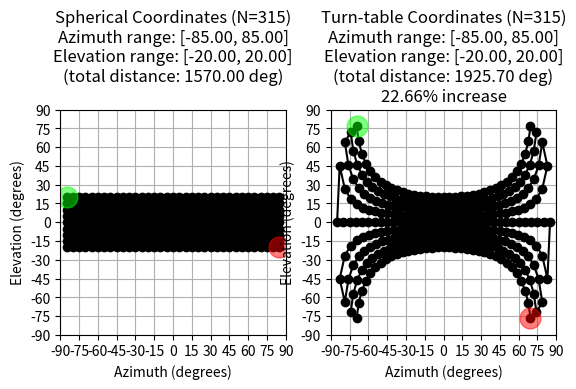
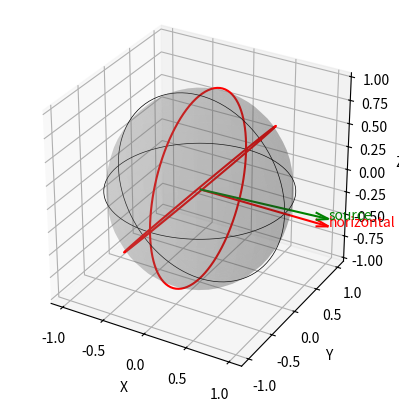

Write Python code to recreate these figures, in order.
"""
Classes to represent Azimuth and Elevation coordinates in both traditional spherical coordinates
and turn-table coordinates.
"""

from __future__ import annotations

from typing import NamedTuple

import numpy as np
from matplotlib import pyplot as plt


class AzEl(NamedTuple):
    """Azimuth and elevation in degrees.

    This is a base class and should generally not be used directly. Use child classes
    `AzElSpherical` and `AzElTurntable` instead."""

    azimuth: float
    elevation: float

    @property
    def azimuth_degrees(self) -> float:
        """Return the azimuth in degrees."""
        return self.azimuth

    @property
    def elevation_degrees(self) -> float:
        """Return the elevation in degrees."""
        return self.elevation

    @property
    def azimuth_radians(self) -> float:
        """Return the azimuth in radians."""
        return float(np.radians(self.azimuth))

    @property
    def elevation_radians(self) -> float:
        """Return the elevation in radians."""
        return float(np.radians(self.elevation))

    def to_cartesian(self, radius: float = 1) -> tuple[float, float, float]:
        """Convert the azimuth and elevation to Cartesian coordinates on a spher with the given radius."""
        # DO NOT IMPLEMENT HERE!
        raise NotImplementedError("Subclasses must implement this method.")

    def to_turntable(self) -> "AzElTurntable":
        """Convert the current azimuth and elevation to turn-table coordinates."""
        # DO NOT IMPLEMENT HERE!
        raise NotImplementedError("Subclasses must implement this method.")

    def to_spherical(self) -> "AzElSpherical":
        """Convert the current azimuth and elevation to spherical coordinates."""
        # DO NOT IMPLEMENT HERE!
        raise NotImplementedError("Subclasses must implement this method.")


def _turntable_to_traditional(
    *,
    turn_elevation_deg: float,
    turn_azimuth_deg: float,
) -> tuple[float, float]:
    """
    Convert turntable angles to traditional spherical coordinates.

    Parameters:
      turn_elevation_deg: the elevation rotation of the turntable (in degrees).
      turn_azimuth_deg: the azimuth rotation performed on the tilted plane (in degrees).

    Returns:
      A tuple (trad_azimuth_deg, trad_elevation_deg) representing the
      traditional azimuth (angle in the horizontal plane) and elevation (angle above horizontal).
    """
    # Convert degrees to radians
    turn_elevation_rad = np.radians(turn_elevation_deg)
    turn_azimuth_rad = np.radians(turn_azimuth_deg)

    # After the elevation rotation (about y by -E) and then azimuth rotation (about z by A),
    # the pointer vector becomes:
    #
    # v = R_y(-E) * (R_z(A) * [1, 0, 0])
    #
    # where R_z(A)*[1, 0, 0] = [cos(A), sin(A), 0] and
    # R_y(-E) rotates this vector to:
    x = np.cos(turn_elevation_rad) * np.cos(turn_azimuth_rad)
    y = np.sin(turn_azimuth_rad)
    z = np.sin(turn_elevation_rad) * np.cos(turn_azimuth_rad)

    # Compute traditional spherical angles:
    trad_azimuth_rad = np.atan2(y, x)  # azimuth: angle in x-y plane
    trad_elevation_rad = np.asin(z)  # elevation: arcsin(z) since |v| = 1

    # Convert results back to degrees
    trad_azimuth_deg = np.degrees(trad_azimuth_rad)
    trad_elevation_deg = np.degrees(trad_elevation_rad)

    return trad_azimuth_deg, trad_elevation_deg





class AzElTurntable(AzEl):
    """Azimuth and elevation in turn-table coordinates.

    The turn-table uses a different coordinate system than the "normal" spherical coordinates, because
    the turn-table moves in elevation FIRST, then azimuth moves around a plane within a plane that is
    inclined at the elevation angle."""

    def to_spherical(self) -> "AzElSpherical":
        """Convert this turn-table coordinate to a "normal" spherical coordinate."""
        az, el = _turntable_to_traditional(turn_elevation_deg=self.elevation, turn_azimuth_deg=self.azimuth)
        return AzElSpherical(azimuth=az, elevation=el)

    def to_cartesian(self, radius: float = 1) -> tuple[float, float, float]:
        return self.to_spherical.to_cartesian(radius=radius)

    def to_turntable(self) -> "AzElTurntable":
        return self


class AzElSpherical(AzEl):
    """Azimuth and elevation in "normal" spherical coordinates."""

    def to_cartesian(self, radius: float = 1) -> tuple[float, float, float]:
        x = radius * np.cos(self.azimuth_radians) * np.cos(self.elevation_radians)
        y = radius * np.sin(self.azimuth_radians) * np.cos(self.elevation_radians)
        z = radius * np.sin(self.elevation_radians)
        return x, y, z

    def to_turntable(self) -> "AzElTurntable":
        az, el = traditional_to_turntable_numpy(trad_azimuth_deg=self.azimuth, trad_elevation_deg=self.elevation)
        return AzElTurntable(azimuth=az, elevation=el)

    def to_spherical(self) -> "AzElSpherical":
        return self


def turntable_to_traditional_numpy(turn_elevation_deg: float, turn_azimuth_deg: float) -> tuple[float, float]:
    """
    Convert turntable azimuth and elevation to traditional azimuth and elevation
    using only NumPy.

    Parameters:
      turn_elevation_deg (float): Elevation angle of the turntable in degrees.
      turn_azimuth_deg (float): Azimuth angle of the turntable in degrees.

    Returns:
      tuple[float, float]: Traditional azimuth and elevation in degrees.
    """
    # Convert degrees to radians
    E: float = np.radians(turn_elevation_deg)  # Elevation angle
    A: float = np.radians(turn_azimuth_deg)  # Azimuth angle

    # Define rotation matrices
    R_elev: np.ndarray = np.array(
        [[np.cos(-E), 0, np.sin(-E)], [0, 1, 0], [-np.sin(-E), 0, np.cos(-E)]]
    )  # Rotation about y-axis (tilt down by -E)

    R_azim: np.ndarray = np.array(
        [[np.cos(A), -np.sin(A), 0], [np.sin(A), np.cos(A), 0], [0, 0, 1]]
    )  # Rotation about the new z-axis (pan by A)

    # Initial direction vector (pointing along x-axis)
    initial_vector: np.ndarray = np.array([1, 0, 0])

    # Apply the rotations: first azimuth, then elevation
    final_vector: np.ndarray = R_elev @ (R_azim @ initial_vector)

    # Extract the new x, y, z coordinates
    x, y, z = final_vector

    # Compute traditional azimuth and elevation
    trad_azimuth_rad: float = np.arctan2(y, x)  # atan2(y, x) for azimuth
    trad_elevation_rad: float = np.arcsin(z)  # arcsin(z) for elevation

    # Convert to degrees
    trad_azimuth_deg: float = np.degrees(trad_azimuth_rad)
    trad_elevation_deg: float = np.degrees(trad_elevation_rad)

    return trad_azimuth_deg, trad_elevation_deg






# import matplotlib.pyplot as plt
# import numpy as np
# from mpl_toolkits.mplot3d.axes3d import Axes3D

# fig = plt.figure()
# ax: Axes3D = fig.add_subplot(111, projection="3d")

# # print(f"{type(ax)=}")
# # # Generate points for the circle
# # theta = np.linspace(0, 2 * np.pi, 30)
# # r = 1  # radius
# # elevation = 0  # elevation in radians

# # # Convert spherical to Cartesian coordinates
# # x = r * np.cos(theta) * np.cos(elevation)
# # y = r * np.sin(theta) * np.cos(elevation)
# # z = r * np.sin(elevation) * (theta / theta)

# # # Plot the circle
# # # ax.plot(x, y, z, label='Circle at elevation 0', marker="o")
# # for px, py, pz in zip(x, y, z):
# #     ax.plot([0, px], [0, py], [0, pz], color='orange', linestyle='-', marker='o')
# # ax.legend()
# # Create a mesh grid for the sphere
# u = np.linspace(0, 2 * np.pi, 25)
# ax.set_box_aspect([1, 1, 1])  # Aspect ratio is 1:1:1 to make the sphere look circular
# v = np.linspace(0, np.pi, 25)
# r = 1
# x_sphere = r * np.outer(np.cos(u), np.sin(v))
# y_sphere = r * np.outer(np.sin(u), np.sin(v))
# z_sphere = r * np.outer(np.ones(np.size(u)), np.cos(v))

# # Plot the sphere
# ax.plot_surface(x_sphere, y_sphere, z_sphere, color="b", alpha=0.1)
# # Set labels
# ax.set_xlabel("X")
# ax.set_ylabel("Y")
# ax.set_zlabel("Z")

# # azimuths = list(np.linspace(-175, 175, 50))
# azimuths = list(np.arange(-85, 85 + 5, 5))
# # elevations = list(np.linspace(-20, 20, 9))
# elevations = list(np.arange(-30, 30 + 5, 5))

# for azimuth in azimuths:
#     for elevation in elevations:
#         # If neither azimuth nor elevation is an edge pooint, skip
#         # is_top_point = abs(elevation - 20) < 1e-2
#         # is_bottom_point = abs(elevation + 20) < 1e-2
#         # is_left_point = abs(azimuth + 60) < 1e-2
#         # is_right_point = abs(azimuth - 60) < 1e-2
#         # if not any([is_top_point, is_bottom_point, is_left_point, is_right_point]):
#         #     continue

#         x, y, z = AzElSpherical(azimuth, elevation).to_cartesian(radius=1)
#         # ax.scatter(x, y, z, color='red', marker='o')
#         # ax.plot([0, x], [0, y], [0, z], color='red', linestyle=' ', marker='o', label="Normal coordinates", markersize=2)
#         x, y, z = AzElTurntable(azimuth, elevation).to_cartesian(radius=1)
#         ax.plot(
#             [0, x], [0, y], [0, z], color="blue", linestyle=" ", marker="o", label="Turntable coordinates", markersize=2
#         )
#         # ax.plot([0, x], [0, y], [0, z], color='black', alpha=0.1, linestyle='-', marker=' ', label="Turntable coordinates")

#         # ax.plot([0, x], [0, y], [0, z], color='blue', linestyle='-', marker='', label="turntable")

# # Remove duplicate labels from the legend
# handles, labels = ax.get_legend_handles_labels()
# unique_labels = dict(zip(labels, handles))
# ax.legend(unique_labels.values(), unique_labels.keys())
# # ax.legend()

# # Draw a translucent plane for the XY plane
# xx, yy = np.meshgrid(range(-1, 2), range(-1, 2))
# zz = np.zeros_like(xx)
# ax.plot_surface(xx, yy, zz, color="gray", alpha=0.2)

# # Draw a translucent plane for the YZ plane
# yy, zz = np.meshgrid(range(-1, 2), range(-1, 2))
# xx = np.zeros_like(yy)
# ax.plot_surface(xx, yy, zz, color="gray", alpha=0.2)

# # Draw a translucent plane for the XZ plane
# xx, zz = np.meshgrid(range(-1, 2), range(-1, 2))
# yy = np.zeros_like(xx)
# ax.plot_surface(xx, yy, zz, color="gray", alpha=0.2)

# print(f"{max(azimuths)=}")
# print(f"{min(azimuths)=}")
# print(f"{max(elevations)=}")
# print(f"{min(elevations)=}")

# plt.show()


def traditional_to_turntable_numpy(trad_azimuth_deg: float, trad_elevation_deg: float) -> tuple[float, float]:
    """
    Convert traditional spherical coordinates (azimuth and elevation) to turntable coordinates.

    The traditional spherical coordinates are defined as:
      x = cos(φ)*cos(θ)
      y = cos(φ)*sin(θ)
      z = sin(φ)
    and are related to the turntable coordinates by:
      x = cos(E)*cos(A)
      y = sin(A)
      z = sin(E)*cos(A)

    Solving for the turntable angles:
      - Turntable elevation (E):
          tan E = tan(φ) / cos(θ)
          E = arctan(tan(φ)/cos(θ))
      - Turntable azimuth (A):
          tan A = cos(E) * tan(θ)
          A = atan2(sin(θ), cos(θ)/cos(E))

    Parameters:
      trad_azimuth_deg (float): Traditional azimuth (θ) in degrees.
      trad_elevation_deg (float): Traditional elevation (φ) in degrees.

    Returns:
      tuple[float, float]: (turntable_elevation_deg, turntable_azimuth_deg)
    """
    # Convert input angles from degrees to radians.
    theta: float = np.radians(trad_azimuth_deg)  # traditional azimuth θ
    phi: float = np.radians(trad_elevation_deg)  # traditional elevation φ

    # Compute turntable elevation E from:
    # tan(E) = tan(φ)/cos(θ)
    E: float = np.arctan(np.tan(phi) / np.cos(theta))

    # Compute turntable azimuth A.
    # One robust way is to use the relation: tan A = cos(E)*tan(θ)
    # This is equivalent to:
    A: float = np.arctan2(np.sin(theta), np.cos(theta) / np.cos(E))

    # Convert the results back to degrees.
    turntable_elevation_deg: float = np.degrees(E)
    turntable_azimuth_deg: float = np.degrees(A)

    return turntable_azimuth_deg, turntable_elevation_deg


# Example usage:
if __name__ == "__main__":
    # Turntable angles (example): Elevation 30° then Azimuth 40°
    tt_elev = 90.0  # turntable elevation in degrees
    tt_azim = -90.0  # turntable azimuth in degrees

    trad_azim, trad_elev = _turntable_to_traditional(turn_elevation_deg=tt_elev, turn_azimuth_deg=tt_azim)
    print("Traditional azimuth: {:.2f}°".format(trad_azim))
    print("Traditional elevation: {:.2f}°".format(trad_elev))
    # Example usage
    trad_azim, trad_elev = turntable_to_traditional_numpy(30, 40)
    print(f"Traditional Azimuth: {trad_azim:.2f}°")
    print(f"Traditional Elevation: {trad_elev:.2f}°")

# Example usage:
    # Traditional spherical coordinates (example values):
    trad_az = 45.0  # Traditional azimuth in degrees
    trad_el = 30.0  # Traditional elevation in degrees

    tt_elev, tt_azim = traditional_to_turntable_numpy(trad_az, trad_el)
    print(f"Turntable Elevation: {tt_elev:.2f}°")
    print(f"Turntable Azimuth: {tt_azim:.2f}°")

    # Turntable angles (example): Elevation 30° then Azimuth 40°
    az_size = 85
    az_step = (az_size * 2) / 50
    az_step = 5
    azimuths = list(np.arange(-az_size, az_size + az_step, az_step))
    # azimuths = list(np.linspace(-60, 60, 20))
    el_size = 20
    el_step = 5
    elevations = list(reversed(np.arange(-el_size, el_size + el_step, el_step)))
    # elevations = list(reversed(list(np.arange(-20, 20 + 5, 5))))
    print(f"{len(azimuths)=}")
    print(f"{len(elevations)=}")
    print(f"{min(azimuths)=}")
    print(f"{max(azimuths)=}")
    print(f"{min(elevations)=}")
    print(f"{max(elevations)=}")

    fig, [ax_real, ax_turn] = plt.subplots(1, 2)
    ax_real: plt.Axes
    ax_turn: plt.Axes

    spherical_points = []
    turntable_points = []

    for elevation_index, elevation in enumerate(elevations):
        this_row_azimuths = azimuths if elevation_index % 2 == 0 else reversed(azimuths)
        for azimuth in this_row_azimuths:
            turntable = AzElTurntable(azimuth, elevation)
            spherical = turntable.to_spherical()

            spherical = AzElSpherical(azimuth, elevation)
            turntable = spherical.to_turntable()
            # turntable = spherical.as_turntable()
            spherical_points.append(spherical)
            turntable_points.append(turntable)
            # x, y, z = AzElSpherical(azimuth, elevation).to_cartesian(radius=1)
            # # print(f"{x=}, {y=}, {z=}")
            # x, y, z = AzElTurntable(azimuth, elevation).to_cartesian(radius=1)
            # # print(f"{x=}, {y=}, {z=}")
            # print()

    # Plot the spherical coordinates

    spherical_xs = [point.azimuth for point in spherical_points]
    spherical_ys = [point.elevation for point in spherical_points]
    ax_real.plot(spherical_xs, spherical_ys, color="black", label="Spherical coordinates", marker="o")

    # Plot the turn-table coordinates
    turntable_xs = [point.azimuth for point in turntable_points]
    turntable_ys = [point.elevation for point in turntable_points]
    ax_turn.plot(
        turntable_xs,
        turntable_ys,
        color="black",
        label="Turn-table coordinates",
        marker="o",
        # linestyle=" ",
        # markersize=0.5 * plt.rcParams["lines.markersize"],
    )

    ax_real.set_xlabel("Azimuth (degrees)")
    ax_real.set_ylabel("Elevation (degrees)")
    ax_real.grid(True)

    # Make a green dot at the first point
    ax_real.plot(
        spherical_xs[0],
        spherical_ys[0],
        color="#00ff00",
        marker="o",
        label="Start",
        markersize=2.5 * plt.rcParams["lines.markersize"],
        alpha=0.5,
    )

    # Make a red dot at the last point
    ax_real.plot(
        spherical_xs[-1],
        spherical_ys[-1],
        color="#ff0000",
        marker="o",
        label="End",
        markersize=2.5 * plt.rcParams["lines.markersize"],
        alpha=0.5,
    )

    ax_turn.set_xlabel("Azimuth (degrees)")
    ax_turn.set_ylabel("Elevation (degrees)")
    ax_turn.grid(True)

    # Make a green dot at the first point
    ax_turn.plot(
        turntable_xs[0],
        turntable_ys[0],
        color="#00ff00",
        alpha=0.5,
        marker="o",
        label="Start",
        markersize=2.5 * plt.rcParams["lines.markersize"],
    )

    # Make a red dot at the last point
    ax_turn.plot(
        turntable_xs[-1],
        turntable_ys[-1],
        color="#ff0000",
        alpha=0.5,
        marker="o",
        label="End",
        markersize=2.5 * plt.rcParams["lines.markersize"],
    )

    spherical_total_distance = 0
    for point1, point2 in zip(spherical_points[1:], spherical_points[:-1]):
        az_dist = abs(point1.azimuth - point2.azimuth)
        el_dist = abs(point1.elevation - point2.elevation)
        dist = max(az_dist, el_dist)
        spherical_total_distance += dist
    # ax_real.set_title("Spherical Coordinates")
    ax_real.set_title(
        f"Spherical Coordinates (N={len(spherical_xs):,})\nAzimuth range: [{min(spherical_xs):.2f}, {max(spherical_xs):.2f}]\nElevation range: [{min(spherical_ys):.2f}, {max(spherical_ys):.2f}]\n(total distance: {spherical_total_distance:.2f} deg)\n"
    )

    turntable_total_distance = 0
    for point1, point2 in zip(turntable_points[1:], turntable_points[:-1]):
        az_dist = abs(point1.azimuth - point2.azimuth)
        el_dist = abs(point1.elevation - point2.elevation)
        dist = max(az_dist, el_dist)
        turntable_total_distance += dist

    increase_percentage = (turntable_total_distance - spherical_total_distance) / spherical_total_distance
    ax_turn.set_title(
        f"Turn-table Coordinates (N={len(turntable_xs):,})\nAzimuth range: [{min(spherical_xs):.2f}, {max(spherical_xs):.2f}]\nElevation range: [{min(spherical_ys):.2f}, {max(spherical_ys):.2f}]\n(total distance: {turntable_total_distance:.2f} deg)\n{increase_percentage:.2%} increase"
    )

    for ax in [ax_real, ax_turn]:
        ax.set_xlim(-90, 90)
        ax.set_ylim(-90, 90)
        # ax.legend()
        ax.set_aspect("equal", adjustable="box")
        ax.set_xticks(np.arange(-90, 91, 15))
        ax.set_yticks(np.arange(-90, 91, 15))
    plt.show()

    points: list[AzElTurntable] = []
    for tt_azimuth in range(-180, 181, 10):
        for tt_elevation in range(-90, 45, 5):
            tt_point = AzElTurntable(azimuth=tt_azimuth, elevation=tt_elevation)
            points.append(tt_point)
    spherical_points = [point.to_spherical for point in points]

    points: list[AzElSpherical] = []
    for real_azimuth in range(-180, 181, 15):
        for real_elevation in range(-90, 90, 5):
            real_point = AzElSpherical(azimuth=real_azimuth, elevation=real_elevation)
            points.append(real_point)

    spherical_points = points[:]
    # spherical_points = [point.to_spherical for point in points]

    fig = plt.figure()
    ax: plt.Axes = fig.add_subplot(111, projection="3d")
    print(type(ax))

    # Plot the spherical points
    xs, ys, zs = [], [], []
    for point in spherical_points:
        x, y, z = point.to_cartesian(radius=1)
        xs.append(x)
        ys.append(y)
        zs.append(z)

        tt_coord = point.to_turntable()
        if tt_coord.elevation >= 45:
            color = "red"
            # ax.scatter(x, y, z, color=color, marker='o')
        else:
            color = "blue"

    # sc = ax.scatter(xs, ys, zs, c=zs, cmap='coolwarm', marker='o')
    # # Add color bar
    # cbar = plt.colorbar(sc, ax=ax, shrink=0.5, aspect=5)
    # cbar.set_label('Z value')
    # sc.set_cmap('coolwarm')
    # Set labels
    ax.set_xlabel("X")
    ax.set_ylabel("Y")
    ax.set_zlabel("Z")

    # Set aspect ratio
    ax.set_box_aspect([1, 1, 1])

    # Create a mesh grid for the sphere
    u = np.linspace(0, 2 * np.pi, 30)
    v = np.linspace(0, np.pi, 30)
    r = 0.98
    x_sphere = r * np.outer(np.cos(u), np.sin(v))
    y_sphere = r * np.outer(np.sin(u), np.sin(v))
    z_sphere = r * np.outer(np.ones(np.size(u)), np.cos(v))

    # Plot the sphere
    ax.plot_surface(x_sphere, y_sphere, z_sphere, color="gray", alpha=0.2)

    # Create an arrow from the origin to the point (2, 0, 0)
    ax.quiver(0, 0, 0, 1.5, 0, 0, color="red", arrow_length_ratio=0.1)

    # Add text at the tip of the arrow
    ax.text(1.5, 0, 0, "horizontal", color="red")

    # Create an arrow tilted up 3 degrees from horizontal
    tilt_angle_deg = 3
    tilt_angle_rad = np.radians(tilt_angle_deg)

    # Calculate the components of the arrow
    arrow_length = 1.5
    x_tilted = arrow_length * np.cos(tilt_angle_rad)
    z_tilted = arrow_length * np.sin(tilt_angle_rad)

    # Create the tilted arrow
    ax.quiver(0, 0, 0, x_tilted, 0, z_tilted, color="green", arrow_length_ratio=0.1)

    # Add text at the tip of the tilted arrow
    ax.text(x_tilted, 0, z_tilted, f"source", color="green")

    # Add black circles along the xy plane
    theta = np.linspace(0, 2 * np.pi, 100)
    r = 1
    x_circle = r * np.cos(theta)
    y_circle = r * np.sin(theta)
    z_circle = np.zeros_like(theta)
    ax.plot(x_circle, y_circle, z_circle, color="black", linestyle="-", linewidth=0.5)

    # Add black circles along the yz plane
    y_circle = r * np.cos(theta)
    z_circle = r * np.sin(theta)
    x_circle = np.zeros_like(theta)
    ax.plot(x_circle, y_circle, z_circle, color="red", linestyle="-", linewidth=1.5)

    # Add black circles along the xz plane
    x_circle = r * np.cos(theta)
    z_circle = r * np.sin(theta)
    y_circle = np.zeros_like(theta)
    ax.plot(x_circle, y_circle, z_circle, color="black", linestyle="-", linewidth=0.5)

    # Add red circle through the points (1, 0, 1) and (0, 1, 0), centered at the origin
    theta = np.linspace(0, 2 * np.pi, 100)
    r = 1  # radius for the circle passing through (1, 0, 1) and (0, 1, 0)
    x_circle = r * np.cos(theta) * 1 / np.sqrt(2)
    y_circle = r * np.sin(theta)
    z_circle = r * np.cos(theta) * 1 / np.sqrt(2)
    ax.plot(x_circle, y_circle, z_circle, color="red", linestyle="-", linewidth=1.5)

    plt.show()
